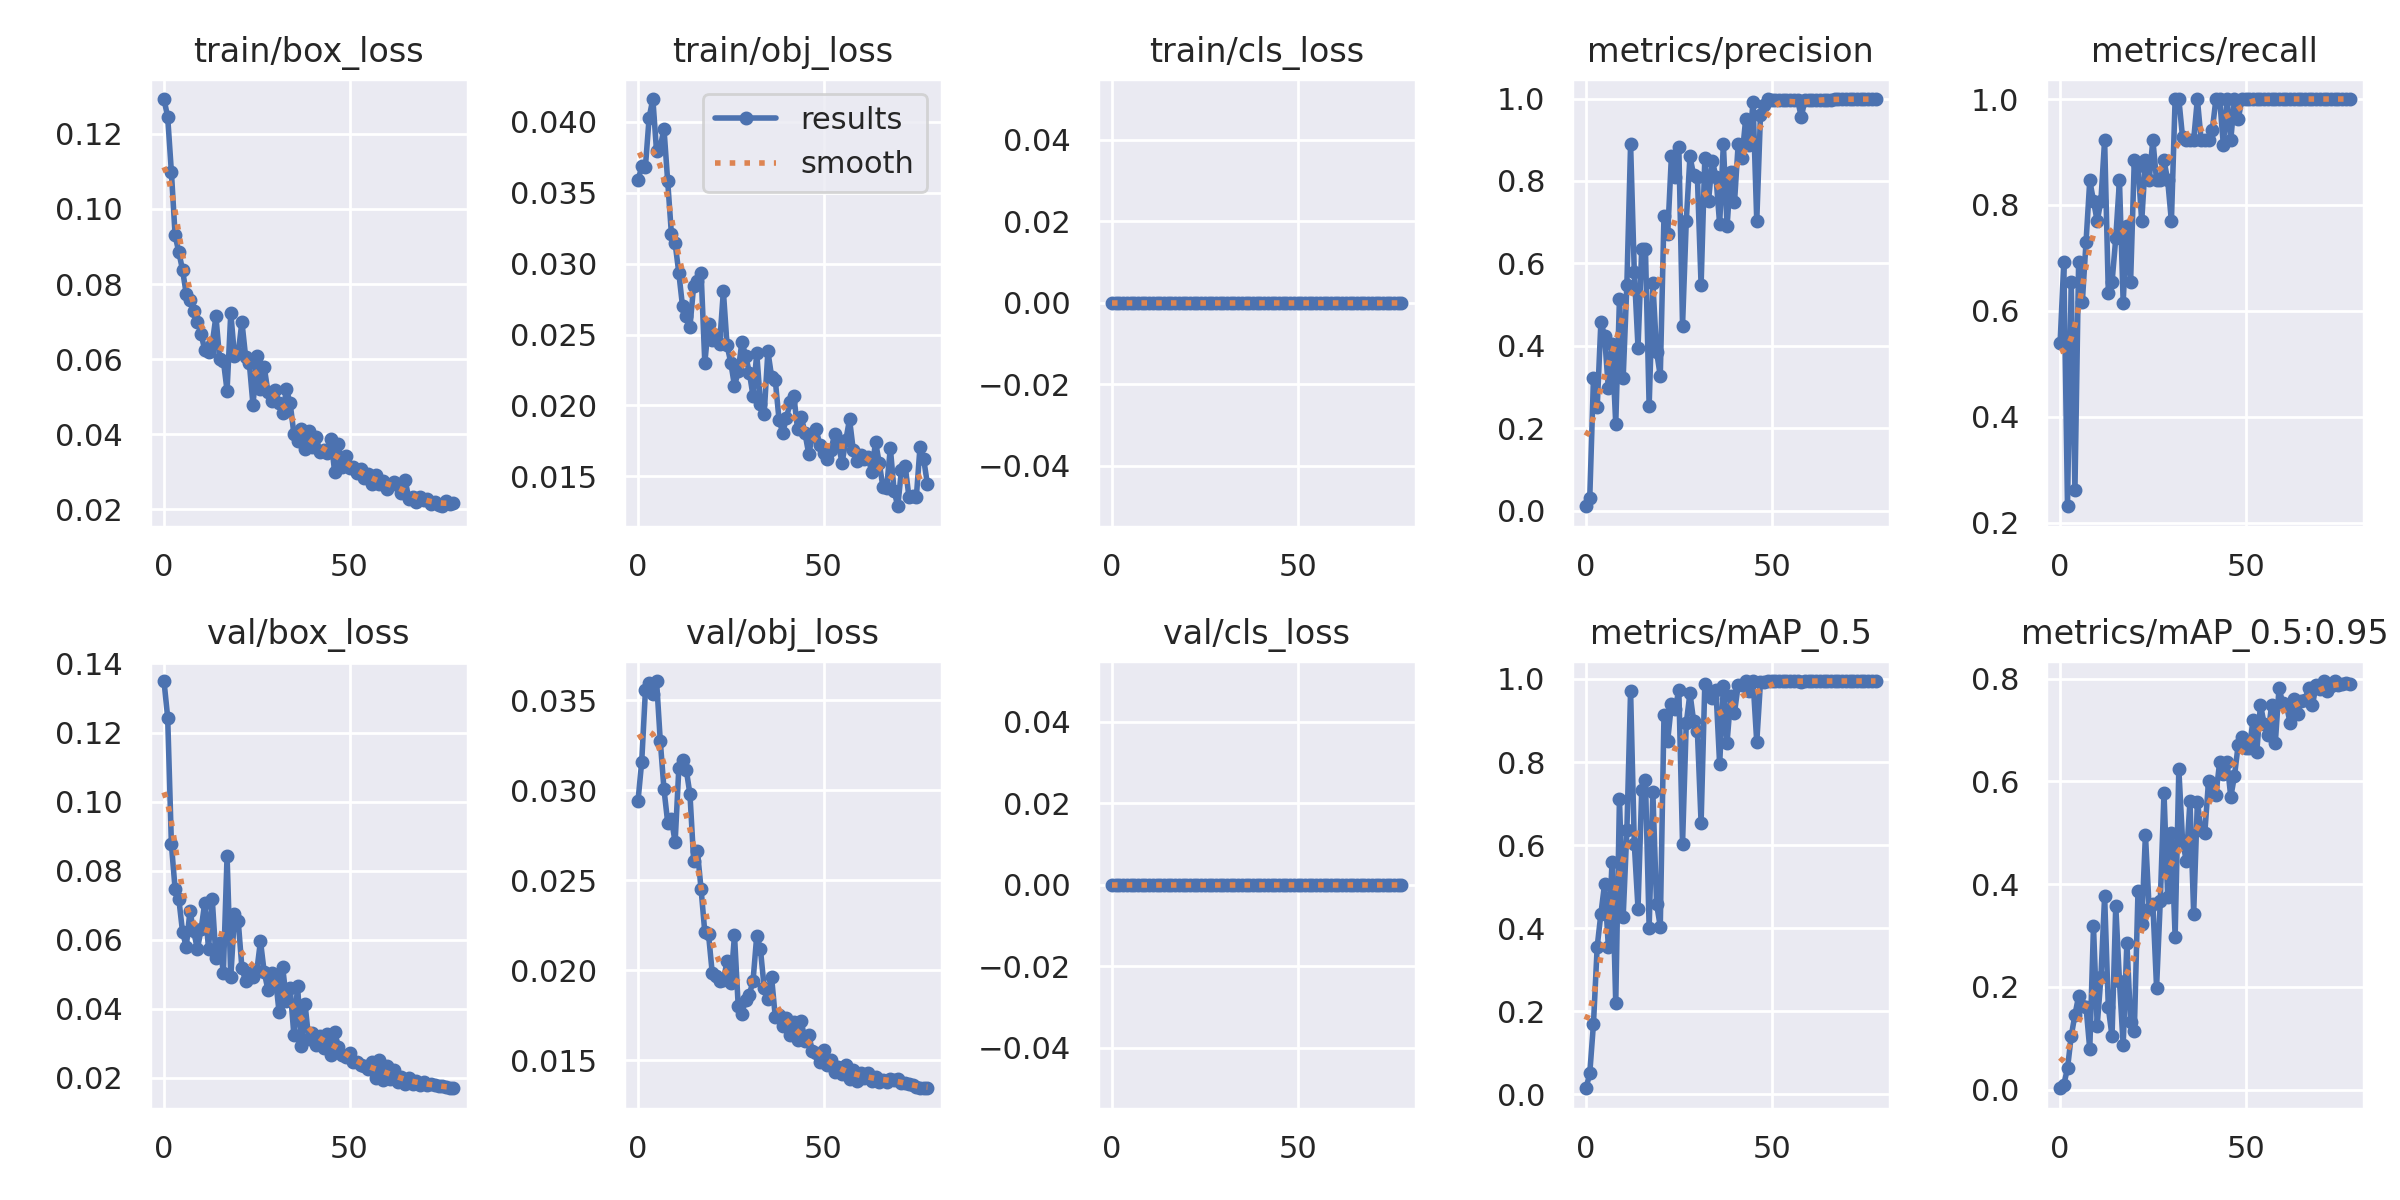

The table this chart was drawn from, first rows:
epoch, train/box_loss, train/obj_loss, train/cls_loss, metrics/precision, metrics/recall, metrics/mAP_0.5, metrics/mAP_0.5:0.95, val/box_loss, val/obj_loss, val/cls_loss, x/lr0, x/lr1, x/lr2
0, 0.1293, 0.03587, 0, 0.01086, 0.5385, 0.01458, 0.002945, 0.1349, 0.02941, 0, 0.0973, 0.0003, 0.0003
1, 0.1244, 0.03687, 0, 0.03179, 0.6923, 0.05067, 0.01003, 0.1243, 0.03159, 0, 0.09369, 0.0006912, 0.0006912
2, 0.1098, 0.03685, 0, 0.322, 0.2308, 0.1704, 0.04154, 0.08762, 0.03555, 0, 0.09007, 0.001072, 0.001072
3, 0.09294, 0.04031, 0, 0.2505, 0.6539, 0.3554, 0.1042, 0.07458, 0.03598, 0, 0.08644, 0.001444, 0.001444
4, 0.08845, 0.04162, 0, 0.4589, 0.2614, 0.4348, 0.1458, 0.07177, 0.03536, 0, 0.08281, 0.001805, 0.001805
5, 0.08378, 0.03792, 0, 0.4231, 0.6923, 0.5069, 0.1822, 0.06222, 0.03607, 0, 0.07916, 0.002156, 0.002156
6, 0.07733, 0.03825, 0, 0.2969, 0.6172, 0.3555, 0.1639, 0.05784, 0.03274, 0, 0.0755, 0.002497, 0.002497
7, 0.07578, 0.03951, 0, 0.4053, 0.7308, 0.5602, 0.1608, 0.0683, 0.03005, 0, 0.07183, 0.002828, 0.002828
8, 0.07273, 0.03581, 0, 0.2105, 0.8461, 0.2191, 0.07868, 0.06237, 0.02821, 0, 0.06815, 0.003149, 0.003149
9, 0.06998, 0.03211, 0, 0.5132, 0.8077, 0.7115, 0.3177, 0.05726, 0.0284, 0, 0.06446, 0.00346, 0.00346
10, 0.06665, 0.03145, 0, 0.3223, 0.7692, 0.4276, 0.125, 0.06297, 0.02711, 0, 0.06076, 0.003761, 0.003761
11, 0.06238, 0.02934, 0, 0.5487, 0.8077, 0.6365, 0.2185, 0.07072, 0.03122, 0, 0.05705, 0.004052, 0.004052
12, 0.06179, 0.02698, 0, 0.8891, 0.9231, 0.9716, 0.3763, 0.05736, 0.03171, 0, 0.05333, 0.004333, 0.004333
13, 0.06407, 0.02629, 0, 0.5786, 0.634, 0.6026, 0.1601, 0.07183, 0.03114, 0, 0.0496, 0.004604, 0.004604
14, 0.07143, 0.02556, 0, 0.3959, 0.6539, 0.4473, 0.1037, 0.05477, 0.02978, 0, 0.04587, 0.004865, 0.004865
15, 0.05992, 0.02846, 0, 0.6353, 0.7371, 0.7319, 0.3583, 0.05898, 0.02609, 0, 0.04212, 0.005116, 0.005116
16, 0.05963, 0.02879, 0, 0.6352, 0.8461, 0.757, 0.2115, 0.05045, 0.02663, 0, 0.03836, 0.005357, 0.005357
17, 0.05161, 0.02937, 0, 0.2535, 0.6154, 0.4013, 0.08666, 0.08429, 0.0245, 0, 0.03459, 0.005587, 0.005587
18, 0.07228, 0.02301, 0, 0.5526, 0.7602, 0.7272, 0.2864, 0.0491, 0.02211, 0, 0.03081, 0.005808, 0.005808
19, 0.06088, 0.02572, 0, 0.3862, 0.6539, 0.4588, 0.1315, 0.06727, 0.022, 0, 0.02702, 0.006019, 0.006019
20, 0.06151, 0.0246, 0, 0.3271, 0.8846, 0.4038, 0.1135, 0.06546, 0.01985, 0, 0.02322, 0.00622, 0.00622
21, 0.06992, 0.02496, 0, 0.7161, 0.8734, 0.9137, 0.3873, 0.05178, 0.01968, 0, 0.01941, 0.006411, 0.006411
22, 0.06062, 0.02436, 0, 0.6707, 0.7692, 0.8514, 0.3227, 0.04791, 0.01941, 0, 0.01559, 0.006591, 0.006591
23, 0.05886, 0.02807, 0, 0.8606, 0.8846, 0.9388, 0.4965, 0.0503, 0.01943, 0, 0.01176, 0.006762, 0.006762
24, 0.04768, 0.02424, 0, 0.8102, 0.8461, 0.9273, 0.3525, 0.04925, 0.02051, 0, 0.007923, 0.006922, 0.006922
25, 0.06089, 0.02303, 0, 0.8817, 0.9231, 0.9739, 0.3619, 0.05077, 0.0193, 0, 0.006867, 0.006867, 0.006867
26, 0.05214, 0.02137, 0, 0.4493, 0.8461, 0.6038, 0.1988, 0.05959, 0.02194, 0, 0.006867, 0.006867, 0.006867
27, 0.05797, 0.0224, 0, 0.7019, 0.8461, 0.8932, 0.3673, 0.05063, 0.01801, 0, 0.006742, 0.006742, 0.006742
28, 0.05133, 0.02451, 0, 0.8595, 0.8846, 0.9657, 0.5776, 0.04548, 0.01759, 0, 0.006616, 0.006616, 0.006616
29, 0.0488, 0.0235, 0, 0.8139, 0.8461, 0.8978, 0.3754, 0.05029, 0.01836, 0, 0.006491, 0.006491, 0.006491
30, 0.05181, 0.02232, 0, 0.8095, 0.7692, 0.874, 0.5, 0.04932, 0.01864, 0, 0.006366, 0.006366, 0.006366
31, 0.04831, 0.02066, 0, 0.5468, 1, 0.6532, 0.2977, 0.03911, 0.01941, 0, 0.006241, 0.006241, 0.006241
32, 0.04574, 0.02369, 0, 0.8557, 1, 0.988, 0.6236, 0.05193, 0.02193, 0, 0.006115, 0.006115, 0.006115
33, 0.05192, 0.02008, 0, 0.7509, 0.9278, 0.9588, 0.4844, 0.04208, 0.02115, 0, 0.00599, 0.00599, 0.00599
34, 0.04826, 0.01942, 0, 0.8488, 0.9231, 0.9536, 0.4457, 0.04591, 0.01902, 0, 0.005865, 0.005865, 0.005865
35, 0.04019, 0.02382, 0, 0.8108, 0.9231, 0.9745, 0.5608, 0.0324, 0.01841, 0, 0.005739, 0.005739, 0.005739
36, 0.03829, 0.02204, 0, 0.6951, 0.9231, 0.7943, 0.3428, 0.0466, 0.0196, 0, 0.005614, 0.005614, 0.005614
37, 0.04131, 0.02177, 0, 0.89, 1, 0.983, 0.5603, 0.02922, 0.01738, 0, 0.005489, 0.005489, 0.005489
38, 0.03619, 0.019, 0, 0.6898, 0.9231, 0.8469, 0.5051, 0.04146, 0.01752, 0, 0.005363, 0.005363, 0.005363
39, 0.04097, 0.01808, 0, 0.8219, 0.9231, 0.9586, 0.4994, 0.03126, 0.01691, 0, 0.005238, 0.005238, 0.005238
40, 0.03657, 0.01912, 0, 0.7483, 0.9231, 0.9191, 0.6005, 0.0328, 0.01733, 0, 0.005113, 0.005113, 0.005113
41, 0.03921, 0.02021, 0, 0.8907, 0.9406, 0.9851, 0.5908, 0.02944, 0.01642, 0, 0.004987, 0.004987, 0.004987
42, 0.03539, 0.02067, 0, 0.8554, 1, 0.9862, 0.574, 0.03218, 0.01713, 0, 0.004862, 0.004862, 0.004862
43, 0.03573, 0.01833, 0, 0.9492, 1, 0.995, 0.6377, 0.02852, 0.01614, 0, 0.004737, 0.004737, 0.004737
44, 0.0349, 0.0192, 0, 0.8878, 0.913, 0.9713, 0.6138, 0.03263, 0.01719, 0, 0.004611, 0.004611, 0.004611
45, 0.0386, 0.01803, 0, 0.9917, 1, 0.995, 0.6373, 0.02652, 0.01605, 0, 0.004486, 0.004486, 0.004486
46, 0.02989, 0.01659, 0, 0.7026, 0.9231, 0.8478, 0.5697, 0.0331, 0.01642, 0, 0.004361, 0.004361, 0.004361
47, 0.03728, 0.01783, 0, 0.9606, 1, 0.9924, 0.6105, 0.02899, 0.01549, 0, 0.004235, 0.004235, 0.004235
48, 0.03131, 0.01832, 0, 0.9831, 0.9615, 0.9929, 0.6717, 0.02667, 0.01542, 0, 0.00411, 0.00411, 0.00411
49, 0.03426, 0.01722, 0, 0.9978, 1, 0.995, 0.6858, 0.02603, 0.01493, 0, 0.003985, 0.003985, 0.003985
50, 0.031, 0.01667, 0, 0.9972, 1, 0.995, 0.6644, 0.02724, 0.01558, 0, 0.00386, 0.00386, 0.00386
51, 0.0312, 0.0162, 0, 0.9974, 1, 0.995, 0.664, 0.02453, 0.01474, 0, 0.003734, 0.003734, 0.003734
52, 0.02969, 0.01688, 0, 0.9968, 1, 0.995, 0.7193, 0.02466, 0.01503, 0, 0.003609, 0.003609, 0.003609
53, 0.03065, 0.01797, 0, 0.9973, 1, 0.995, 0.6572, 0.02372, 0.01432, 0, 0.003484, 0.003484, 0.003484
54, 0.02848, 0.01724, 0, 0.997, 1, 0.995, 0.7489, 0.02331, 0.01461, 0, 0.003358, 0.003358, 0.003358
55, 0.02932, 0.01596, 0, 0.9971, 1, 0.995, 0.7117, 0.02257, 0.01425, 0, 0.003233, 0.003233, 0.003233
56, 0.02673, 0.01755, 0, 0.9956, 1, 0.995, 0.6896, 0.0244, 0.01474, 0, 0.003108, 0.003108, 0.003108
57, 0.0292, 0.01903, 0, 0.997, 1, 0.995, 0.748, 0.01991, 0.01398, 0, 0.002982, 0.002982, 0.002982
58, 0.02673, 0.01688, 0, 0.9553, 1, 0.9924, 0.6749, 0.02521, 0.01445, 0, 0.002857, 0.002857, 0.002857
59, 0.02749, 0.01609, 0, 0.9971, 1, 0.995, 0.7813, 0.01931, 0.01383, 0, 0.002732, 0.002732, 0.002732
... 19 more rows
